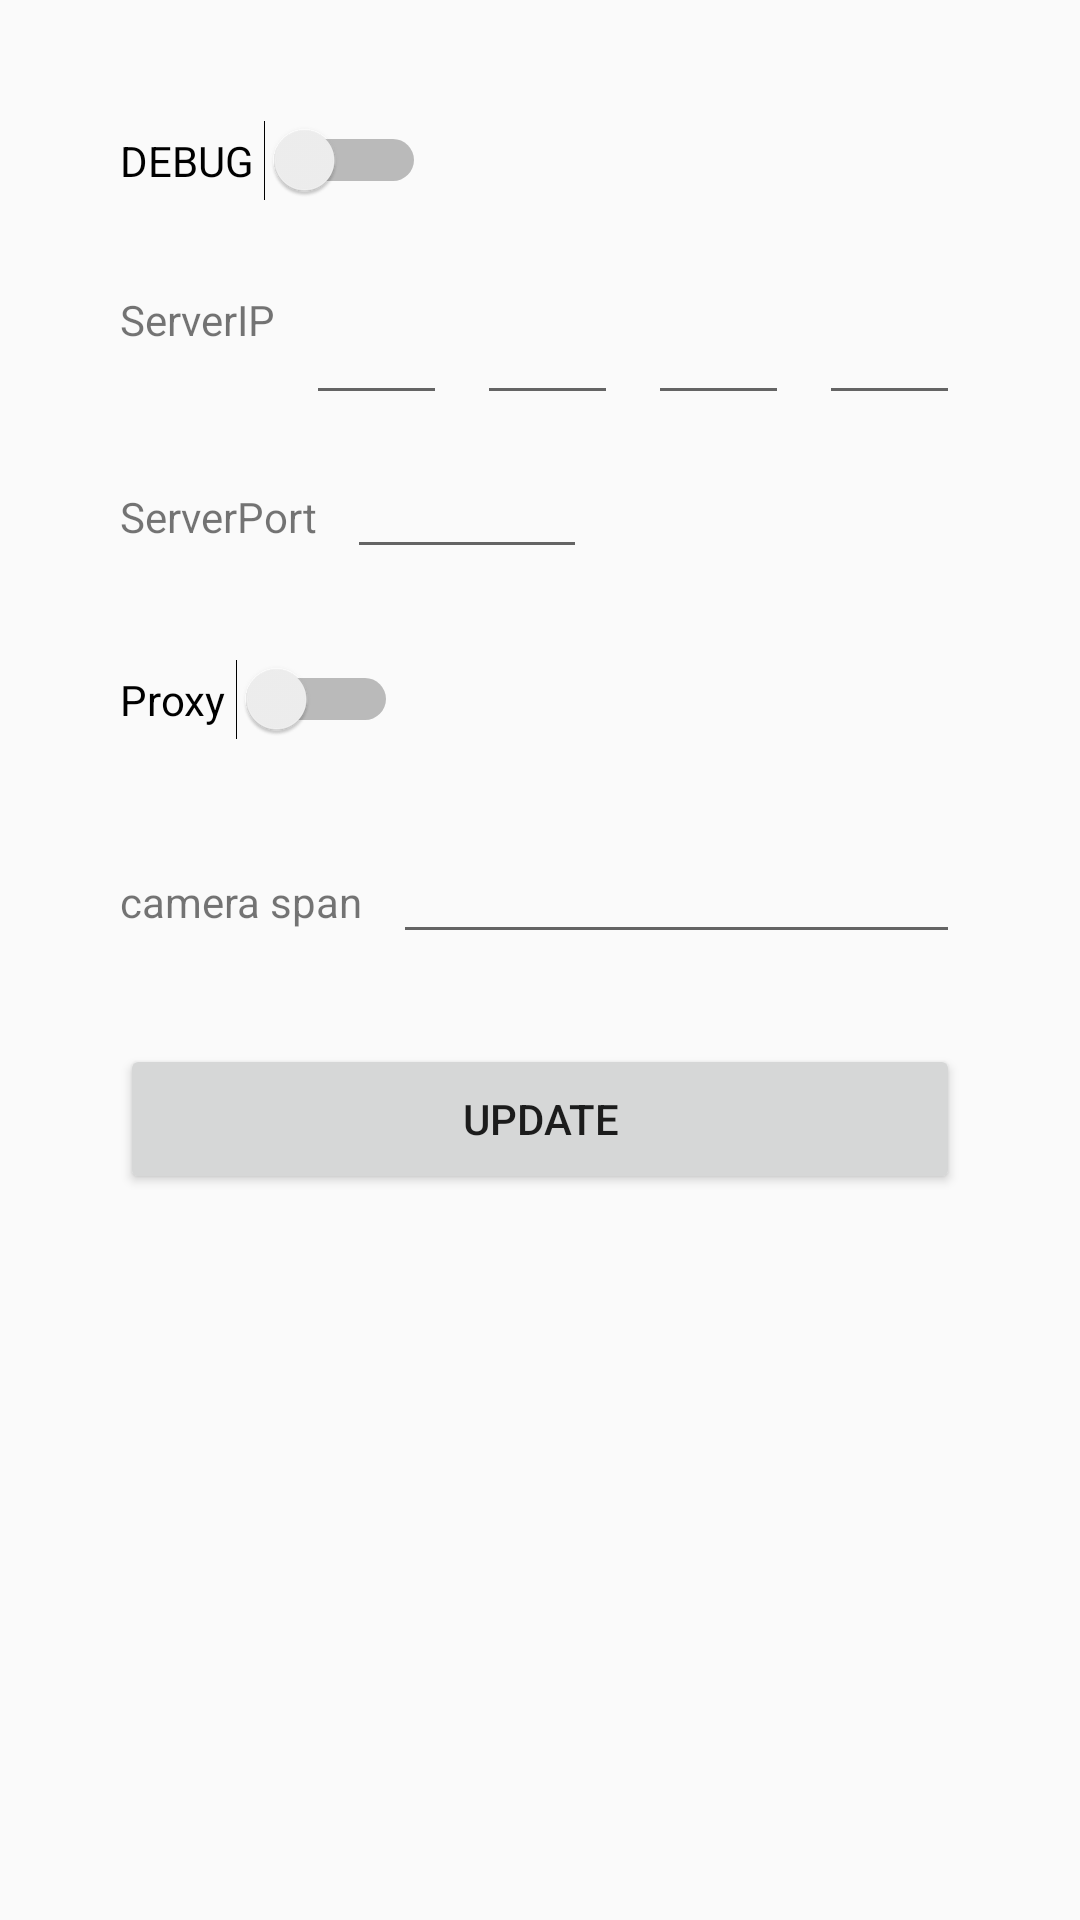

Write the Android layout XML for this screen, with the resource values it uses.
<!-- AndroidManifest.xml: application theme AppTheme -->
<!-- res/layout/activity_debug.xml -->
<?xml version="1.0" encoding="utf-8"?>
<LinearLayout xmlns:android="http://schemas.android.com/apk/res/android"
    android:layout_width="match_parent"
    android:layout_height="match_parent"
    android:orientation="vertical"
    android:padding="40dp">

    <Switch
        android:id="@+id/debugSwitch"
        android:layout_width="wrap_content"
        android:layout_height="wrap_content"
        android:layout_marginBottom="30dp"
        android:text="DEBUG " />

    <LinearLayout
        android:layout_width="match_parent"
        android:layout_height="wrap_content"
        android:orientation="horizontal">

        <TextView
            android:layout_width="wrap_content"
            android:layout_height="wrap_content"
            android:text="ServerIP" />

        <LinearLayout
            android:layout_width="match_parent"
            android:layout_height="wrap_content">
            PrefUtil.debugServerPort
            <EditText
                android:id="@+id/ip1"
                android:layout_width="0dp"
                android:layout_height="wrap_content"
                android:layout_marginLeft="10dp"
                android:layout_weight="1"
                android:inputType="number"
                android:maxLines="1" />

            <EditText
                android:id="@+id/ip2"
                android:layout_width="0dp"
                android:layout_height="wrap_content"
                android:layout_marginLeft="10dp"
                android:layout_weight="1"
                android:inputType="number"
                android:maxLines="1" />

            <EditText
                android:id="@+id/ip3"
                android:layout_width="0dp"
                android:layout_height="wrap_content"
                android:layout_marginLeft="10dp"
                android:layout_weight="1"
                android:inputType="number"
                android:maxLines="1" />

            <EditText
                android:id="@+id/ip4"
                android:layout_width="0dp"
                android:layout_height="wrap_content"
                android:layout_marginLeft="10dp"
                android:layout_weight="1"
                android:inputType="number"
                android:maxLines="1" />

        </LinearLayout>

    </LinearLayout>


    <LinearLayout
        android:layout_marginTop="10dp"
        android:layout_width="match_parent"
        android:layout_height="wrap_content"
        android:orientation="horizontal">

        <TextView
            android:layout_width="wrap_content"
            android:layout_height="wrap_content"
            android:text="ServerPort" />

        <EditText
            android:maxLength="4"
            android:id="@+id/port"
            android:layout_width="80dp"
            android:layout_height="wrap_content"
            android:layout_marginLeft="10dp"
            android:inputType="number"
            android:maxLines="1" />

    </LinearLayout>

    <Switch
        android:layout_marginTop="30dp"
        android:id="@+id/proxySwitch"
        android:layout_width="wrap_content"
        android:layout_height="wrap_content"
        android:layout_marginBottom="30dp"
        android:text="Proxy " />

    <LinearLayout
        android:layout_width="match_parent"
        android:layout_height="wrap_content"
        android:layout_marginBottom="30dp"
        android:orientation="horizontal">

        <TextView
            android:layout_width="wrap_content"
            android:layout_height="wrap_content"
            android:text="camera span" />

        <EditText
            android:id="@+id/cameraSpan"
            android:layout_width="match_parent"
            android:layout_height="wrap_content"
            android:layout_marginLeft="10dp"
            android:inputType="number" />
    </LinearLayout>



    <Button

        android:id="@+id/updateButton"
        android:layout_width="match_parent"
        android:layout_height="50dp"
        android:layout_gravity="bottom"
        android:text="UPDATE" />
</LinearLayout>
<!-- resources referenced by this layout -->
<resources>
  <style name="AppTheme" parent="Theme.AppCompat.Light.NoActionBar">
          
          <item name="colorPrimary">@color/colorPrimary</item>
          <item name="colorPrimaryDark">@color/colorPrimaryDark</item>
          <item name="colorAccent">@color/colorAccent</item>
  
          <item name="android:windowContentTransitions">true</item>
          <item name="android:windowAllowEnterTransitionOverlap">true</item>
          <item name="android:windowAllowReturnTransitionOverlap">true</item>
          <item name="android:windowSharedElementEnterTransition">@android:transition/move</item>
          <item name="android:windowSharedElementExitTransition">@android:transition/move</item>
      </style>
  <color name="colorPrimary">#77D1DF</color>
  <color name="colorPrimaryDark">#5ba0ab</color>
  <color name="colorAccent">#c6a339</color>
</resources>
